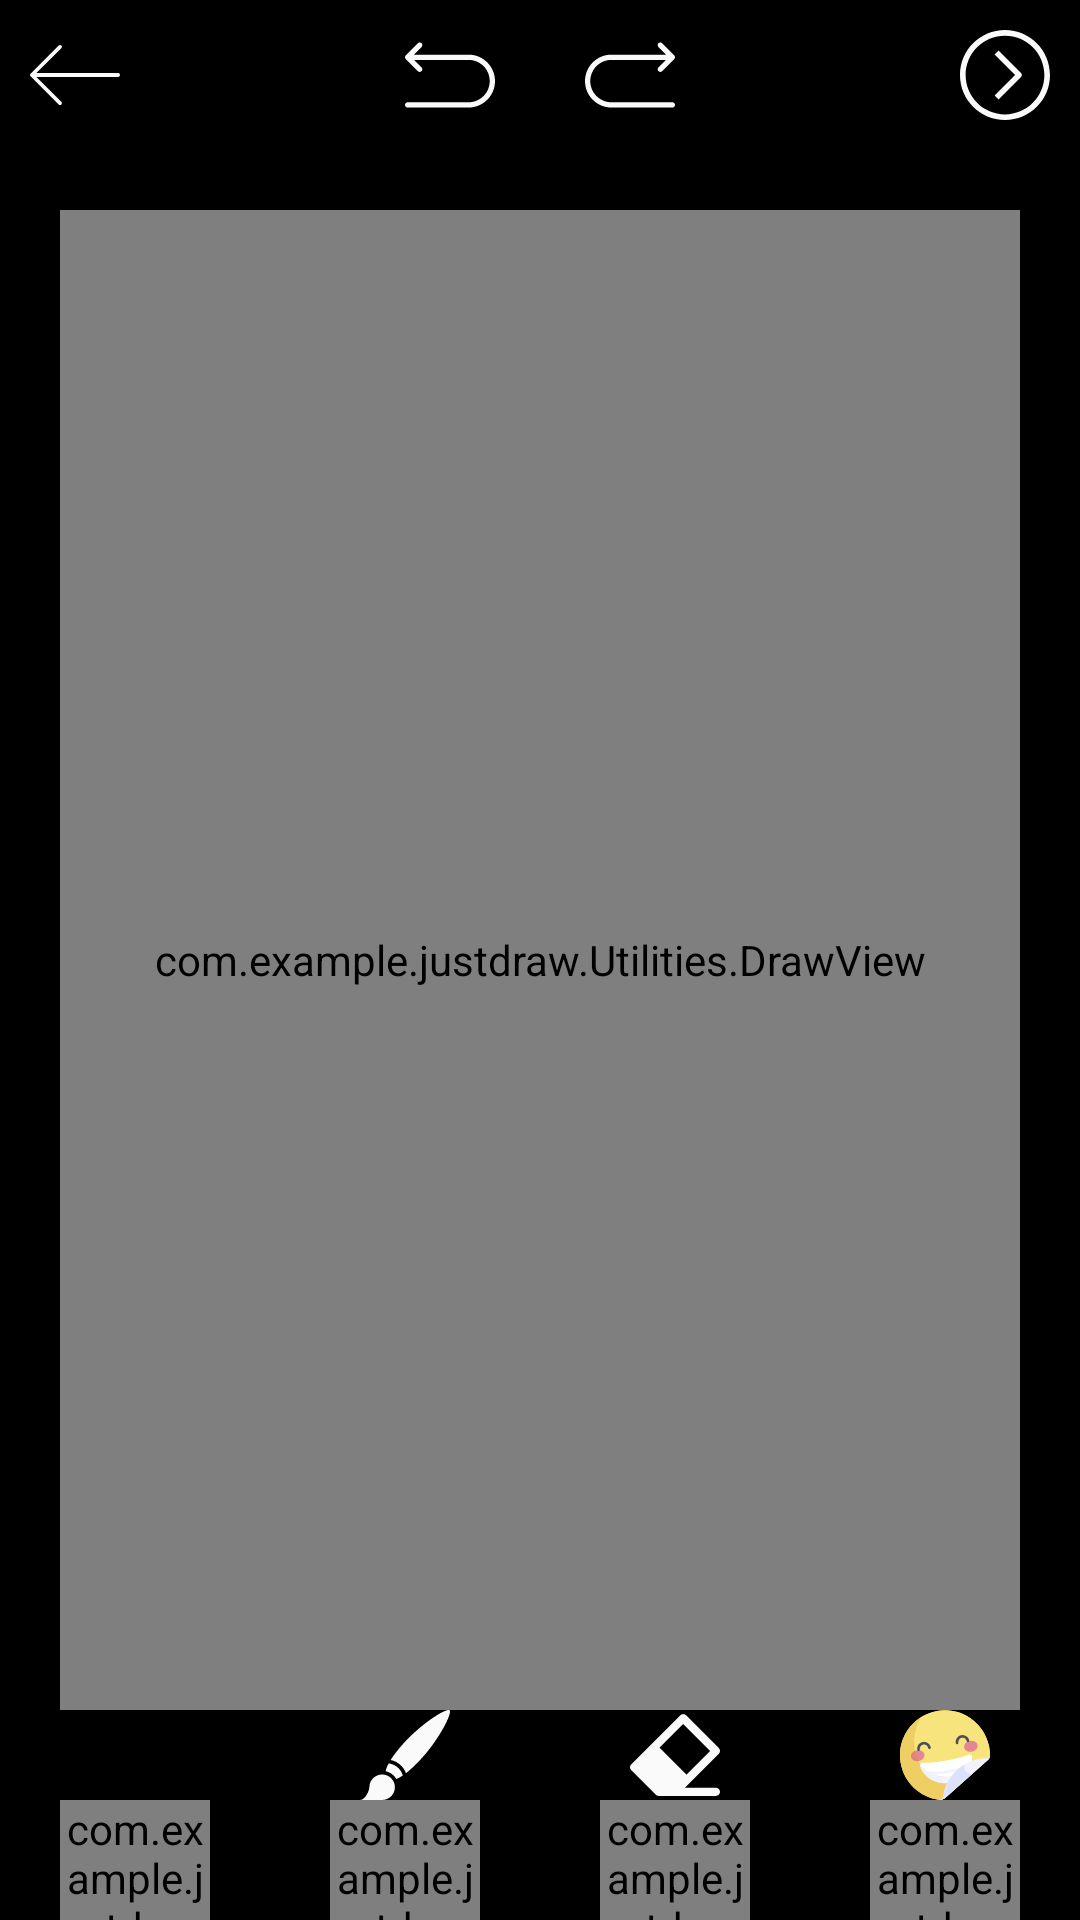

Layout XML and referenced resources for this Android screen:
<!-- AndroidManifest.xml: application theme Theme.JustDraw -->
<!-- res/layout/canvas_activity.xml -->
<?xml version="1.0" encoding="utf-8"?>
<RelativeLayout xmlns:android="http://schemas.android.com/apk/res/android"
    xmlns:app="http://schemas.android.com/apk/res-auto"
    xmlns:tools="http://schemas.android.com/tools"
    android:layout_width="match_parent"
    android:layout_height="match_parent"
    android:background="@color/black"
    tools:context=".Activites.CanvasActivity">

    <RelativeLayout
        android:layout_width="match_parent"
        android:layout_height="50dp"
        android:background="@color/black">

        <ImageView
            android:id="@+id/move_left"
            android:layout_width="50dp"
            android:layout_height="50sp"
            android:padding="10dp"
            android:src="@drawable/ic_left"/>

        <LinearLayout
            android:layout_width="wrap_content"
            android:layout_height="wrap_content"
            android:layout_centerHorizontal="true"
            android:layout_marginRight="10dp"
            android:orientation="horizontal"
            android:layout_marginEnd="10dp">

            <ImageView
                android:id="@+id/undo"
                android:layout_width="50dp"
                android:layout_height="50sp"
                android:padding="10dp"
                android:src="@drawable/ic_undo"/>
            <ImageView
                android:id="@+id/redo"
                android:layout_width="50dp"
                android:layout_marginLeft="10dp"
                android:layout_height="50sp"
                android:padding="10dp"
                android:src="@drawable/ic_redo"
                android:layout_marginStart="10dp" />
        </LinearLayout>

        <ImageView
            android:id="@+id/save"
            android:layout_width="50dp"
            android:layout_height="50sp"
            android:padding="10dp"
            android:layout_alignParentRight="true"
            android:src="@drawable/ic_right_arrow_circle"
            android:layout_alignParentEnd="true" />

    </RelativeLayout>
    <RelativeLayout
        android:layout_above="@id/b_layout"
        android:layout_width="match_parent"
        android:layout_height="wrap_content"
        android:orientation="vertical">

        <com.google.android.material.slider.RangeSlider
            android:id="@+id/rangebar"
            android:layout_width="match_parent"
            android:layout_height="wrap_content"
            android:visibility="gone" />


    </RelativeLayout>

    <com.example.justdraw.Utilities.DrawView
        android:id="@+id/draw_view"
        android:layout_width="match_parent"
        android:layout_height="500dp"
        android:background="@color/white"
        android:layout_margin="20dp"
        android:layout_centerInParent="true" />
    <RelativeLayout
        android:id="@+id/b_layout"
        android:layout_width="match_parent"
        android:layout_height="70dp"
        android:layout_alignParentBottom="true"
        android:background="@color/black">

        <LinearLayout
            android:id="@+id/color_picker"
            android:layout_width="50dp"
            android:layout_height="match_parent"
            android:layout_marginLeft="20dp"
            android:gravity="center"
            android:orientation="vertical"
            android:layout_marginStart="20dp">

            <ImageView
                android:layout_width="30dp"
                android:layout_height="30dp"
                android:src="@drawable/ic_color_circle"/>
            <com.example.justdraw.widget.Segow_UI_Semi_Font
                android:layout_width="wrap_content"
                android:layout_height="wrap_content"
                android:text="@string/color"
                android:textColor="@color/white"
                android:textSize="10sp"/>
        </LinearLayout>
        <LinearLayout
            android:layout_width="wrap_content"
            android:layout_height="wrap_content"
            android:layout_centerHorizontal="true"
            android:layout_marginRight="10dp"
            android:orientation="horizontal"
            android:layout_centerInParent="true"
            android:layout_marginEnd="10dp">

            <LinearLayout
                android:id="@+id/brush"
                android:layout_width="50dp"
                android:layout_height="match_parent"
                android:layout_marginRight="20dp"
                android:gravity="center"
                android:orientation="vertical"
                android:layout_marginEnd="20dp">

                <ImageView
                    android:layout_width="30dp"
                    android:layout_height="30dp"
                    android:src="@drawable/ic_paint_brush_new"/>
                <com.example.justdraw.widget.Segow_UI_Semi_Font
                    android:layout_width="wrap_content"
                    android:layout_height="wrap_content"
                    android:text="@string/Brush"
                    android:textColor="@color/white"
                    android:textSize="10sp"/>
            </LinearLayout>
            <LinearLayout
                android:id="@+id/eraser"
                android:layout_width="50dp"
                android:layout_height="match_parent"
                android:layout_marginLeft="20dp"
                android:gravity="center"
                android:orientation="vertical"
                android:layout_marginStart="20dp">

                <ImageView
                    android:layout_width="30dp"
                    android:layout_height="30dp"
                    android:src="@drawable/ic_eraser"/>
                <com.example.justdraw.widget.Segow_UI_Semi_Font
                    android:layout_width="wrap_content"
                    android:layout_height="wrap_content"
                    android:text="@string/Eraser"
                    android:textColor="@color/white"
                    android:textSize="10sp"/>
            </LinearLayout>
        </LinearLayout>

        <LinearLayout
            android:id="@+id/sticker"
            android:layout_width="50dp"
            android:layout_height="match_parent"
            android:gravity="center"
            android:layout_alignParentRight="true"
            android:layout_marginRight="20dp"
            android:orientation="vertical"
            android:layout_alignParentEnd="true"
            android:layout_marginEnd="20dp">

            <ImageView
                android:layout_width="30dp"
                android:layout_height="30dp"
                android:src="@drawable/ic_happy"/>
            <com.example.justdraw.widget.Segow_UI_Semi_Font
                android:layout_width="wrap_content"
                android:layout_height="wrap_content"
                android:text="@string/Stickers"
                android:textColor="@color/white"
                android:textSize="10sp"/>
        </LinearLayout>
    </RelativeLayout>

    <RelativeLayout
        android:visibility="gone"
        android:id="@+id/sticker_layout"
        android:layout_width="match_parent"
        android:layout_height="200dp"
        android:background="@color/white"
        android:layout_alignParentBottom="true">

        <com.example.justdraw.widget.Segow_UI_Bold_Font
            android:layout_width="200dp"
            android:layout_centerInParent="true"
            android:gravity="center"
            android:layout_height="wrap_content"
            android:textColor="@color/black"
            android:text="Sorry for the Inconvenience This feature will available soon"
            />

        <com.example.justdraw.widget.Segow_UI_Bold_Font
            android:id="@+id/cancel"
            android:layout_width="wrap_content"
            android:layout_height="wrap_content"
            android:text="@string/cancel"
            android:textColor="@color/DarkBlue"
            android:layout_alignParentBottom="true"
            android:layout_centerHorizontal="true"
            android:textSize="18sp"
            android:padding="20sp"/>
    </RelativeLayout>
</RelativeLayout>
<!-- resources referenced by this layout -->
<resources>
  <color name="DarkBlue">#4280e6</color>
  <color name="black">#FF000000</color>
  <color name="white">#fafafa</color>
  <!-- drawable ic_eraser (drawable) -->
  <vector xmlns:android="http://schemas.android.com/apk/res/android"
      android:width="330dp"
      android:height="330dp"
      android:viewportWidth="330"
      android:viewportHeight="330">
    <path
        android:fillColor="@color/white"
        android:pathData="M315,285H201.214l124.393,-124.394c5.858,-5.857 5.858,-15.355 0,-21.213l-120,-120c-5.857,-5.858 -15.355,-5.858 -21.213,0l-180,179.999C1.58,202.205 0,206.02 0,209.999s1.58,7.794 4.394,10.607l90,90c2.813,2.813 6.628,4.393 10.606,4.393L165,315c0.006,0 0.011,-0.001 0.017,-0.001L315,315c8.283,0 15,-6.716 15,-15C330,291.716 323.284,285 315,285zM195,51.213L293.787,150L207,236.787L108.213,138L195,51.213z"/>
  </vector>
  <!-- drawable ic_left (drawable) -->
  <vector xmlns:android="http://schemas.android.com/apk/res/android"
      android:width="512dp"
      android:height="512dp"
      android:viewportWidth="512"
      android:viewportHeight="512">
    <path
        android:fillColor="@color/white"
        android:pathData="M501.333,245.333H36.417l141.792,-141.792c4.167,-4.167 4.167,-10.917 0,-15.083c-4.167,-4.167 -10.917,-4.167 -15.083,0l-160,160c-4.167,4.167 -4.167,10.917 0,15.083l160,160c2.083,2.083 4.813,3.125 7.542,3.125c2.729,0 5.458,-1.042 7.542,-3.125c4.167,-4.167 4.167,-10.917 0,-15.083L36.417,266.667h464.917c5.896,0 10.667,-4.771 10.667,-10.667S507.229,245.333 501.333,245.333z"/>
  </vector>
  <!-- drawable ic_right_arrow_circle (drawable) -->
  <vector xmlns:android="http://schemas.android.com/apk/res/android"
      android:width="512dp"
      android:height="512dp"
      android:viewportWidth="512"
      android:viewportHeight="512">
    <path
        android:fillColor="@color/white"
        android:pathData="M256,0C114.615,0 0,114.615 0,256s114.615,256 256,256s256,-114.615 256,-256S397.385,0 256,0zM256,480C132.288,480 32,379.712 32,256S132.288,32 256,32s224,100.288 224,224S379.712,480 256,480z"/>
    <path
        android:fillColor="@color/white"
        android:pathData="M219.2,116.8l-22.56,22.56L313.44,256L196.8,372.8l22.56,22.56l127.84,-128c6.204,-6.241 6.204,-16.319 0,-22.56L219.2,116.8z"/>
  </vector>
  <!-- drawable ic_undo (drawable) -->
  <vector xmlns:android="http://schemas.android.com/apk/res/android"
      android:width="512dp"
      android:height="512dp"
      android:viewportWidth="512"
      android:viewportHeight="512">
    <path
        android:fillColor="@color/white"
        android:pathData="M361.5,140.148H50.689l43.529,-43.71c5.846,-5.87 5.826,-15.368 -0.044,-21.214c-5.871,-5.847 -15.368,-5.826 -21.213,0.044L4.372,144.143c-2.969,2.982 -4.417,6.899 -4.361,10.8C0.009,155.012 0,155.079 0,155.148c0,5.201 2.649,9.781 6.669,12.472l66.292,66.568c5.847,5.87 15.343,5.889 21.213,0.044c5.87,-5.846 5.89,-15.344 0.044,-21.214l-42.692,-42.87H361.5c66.444,0 120.5,54.056 120.5,120.5s-54.056,120.5 -120.5,120.5H15c-8.284,0 -15,6.716 -15,15s6.716,15 15,15h346.5c82.986,0 150.5,-67.514 150.5,-150.5S444.486,140.148 361.5,140.148z"/>
  </vector>
  <string name="Brush">Brush</string>
  <string name="Eraser">Eraser</string>
  <string name="Stickers">Sticker</string>
  <string name="cancel">cancel</string>
  <string name="color">Color</string>
  <style name="Theme.JustDraw" parent="Theme.MaterialComponents.DayNight.NoActionBar.Bridge">
          
          <item name="colorPrimary">@color/Blue</item>
          <item name="colorPrimaryVariant">@color/DarkBlue</item>
          <item name="colorOnPrimary">@color/white</item>
          
          <item name="colorSecondary">@color/Blue</item>
          <item name="colorSecondaryVariant">@color/Blue</item>
          <item name="colorOnSecondary">@color/Blue</item>
          
          <item name="android:statusBarColor" tools:targetApi="l">?attr/colorPrimaryVariant</item>
          
          <item name="statusBarScrim">@color/white</item>
          <item name="statusBarBackground">@color/black</item>
      </style>
  <color name="Blue">#508ef4</color>
</resources>
